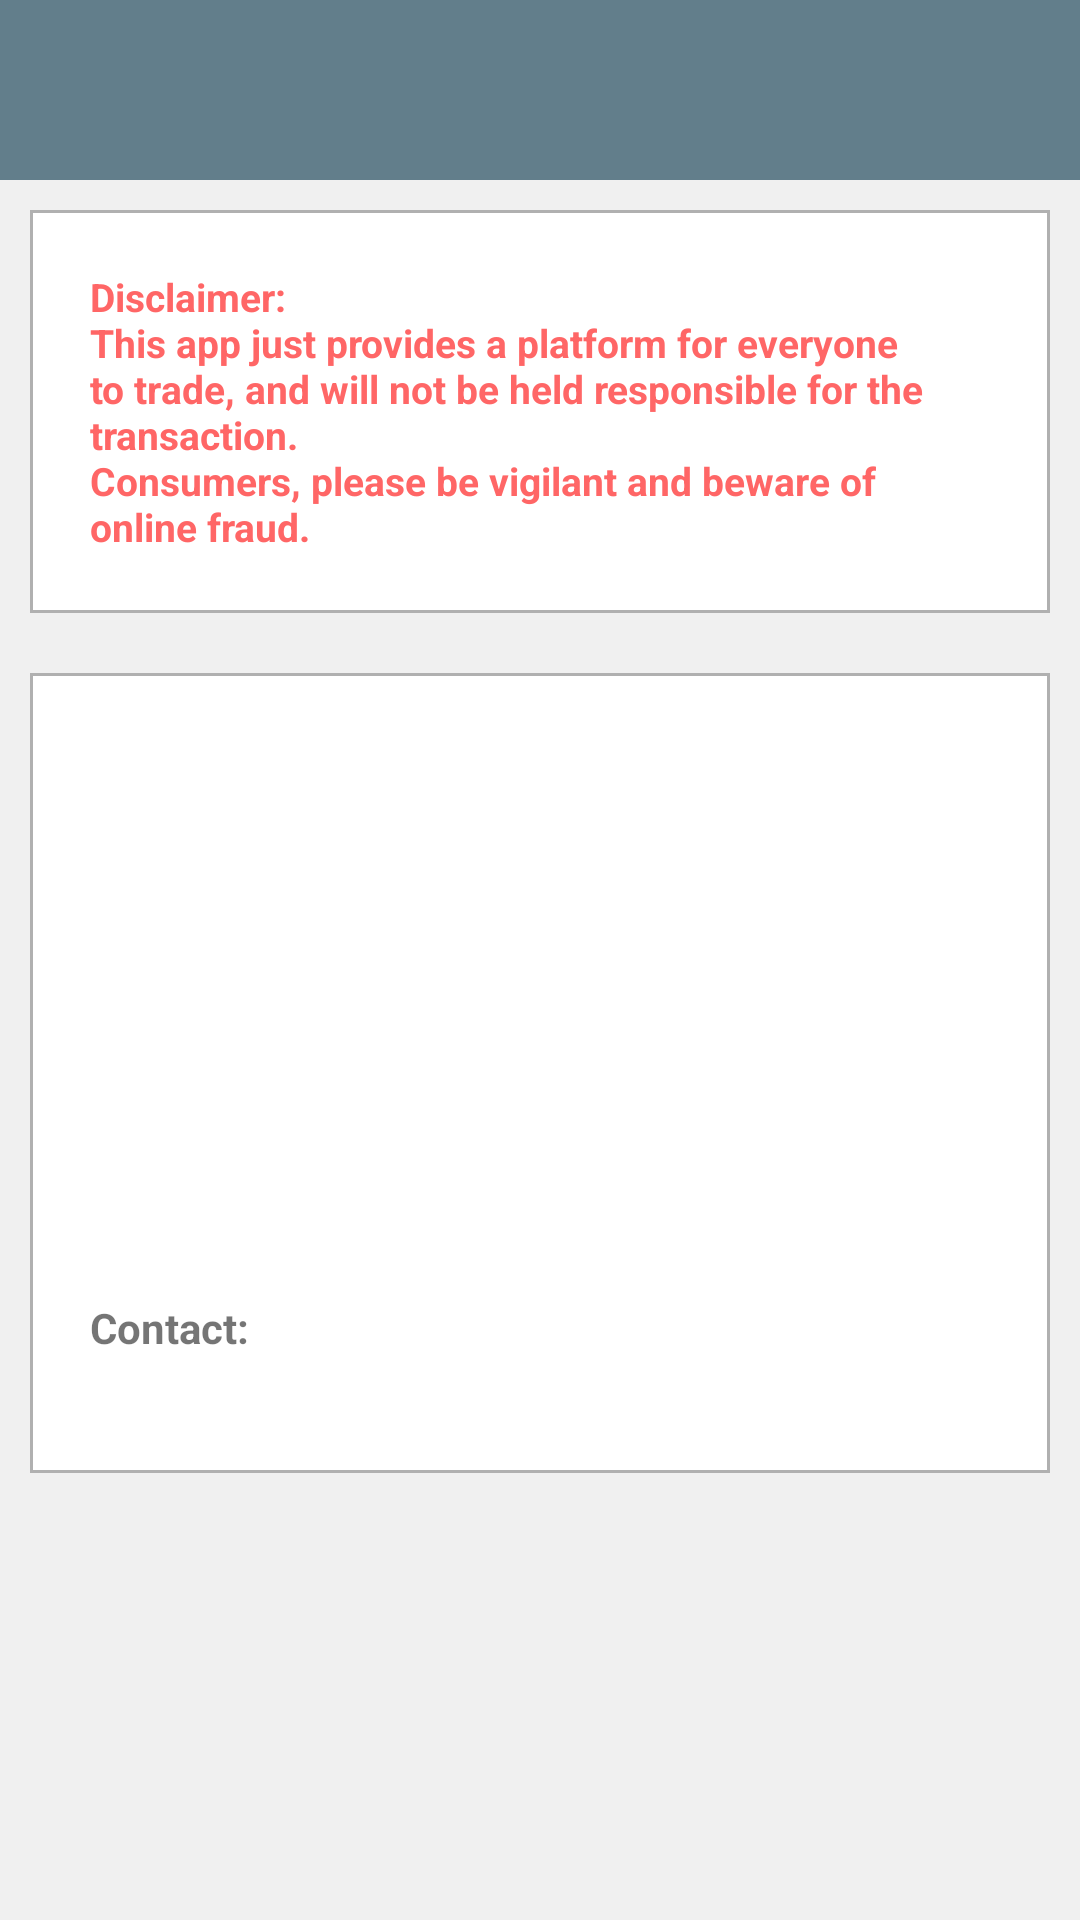

The Android layout XML behind this screen, and the referenced resources:
<!-- AndroidManifest.xml: application theme AppTheme -->
<!-- res/layout/activity_exchange_detail.xml -->
<?xml version="1.0" encoding="utf-8"?>
<RelativeLayout xmlns:android="http://schemas.android.com/apk/res/android"
    xmlns:app="http://schemas.android.com/apk/res-auto"
    xmlns:tools="http://schemas.android.com/tools"
    android:layout_width="fill_parent"
    android:layout_height="fill_parent"
    android:layout_gravity="center"
    android:orientation="vertical"
    android:background="@color/colorLightGray"
    tools:context=".ExchangeDetailActivity">

    <LinearLayout
        android:layout_width="match_parent"
        android:layout_height="match_parent"
        android:orientation="vertical">
        <LinearLayout
            android:layout_width="match_parent"
            android:layout_height="60dp"
            android:background="@color/colorMain"
            android:orientation="horizontal"
            android:layout_gravity="center"
            android:gravity="center">
            <LinearLayout
                android:layout_width="0dp"
                android:layout_height="wrap_content"
                android:layout_weight="1"
                android:layout_gravity="center"
                android:gravity="center">
                <ImageView
                    android:id="@+id/btn_back"
                    android:layout_width="40dp"
                    android:layout_height="40dp"
                    android:background="@drawable/ic_left_white"/>
            </LinearLayout>
            <LinearLayout
                android:layout_width="0dp"
                android:layout_height="wrap_content"
                android:layout_weight="5"
                android:layout_gravity="center"
                android:gravity="center"
                android:paddingRight="20dp"
                android:paddingEnd="20dp"
                android:layout_marginVertical="3dp">
                <TextView
                    android:id="@+id/tv_header"
                    android:layout_width="wrap_content"
                    android:layout_height="wrap_content"
                    android:gravity="center"
                    android:textSize="20sp"
                    android:textStyle="bold"
                    android:textColor="@android:color/white" />
            </LinearLayout>
        </LinearLayout>
        <ScrollView
            android:layout_width="match_parent"
            android:layout_height="wrap_content"
            android:orientation="vertical">
            <LinearLayout
                android:layout_width="match_parent"
                android:layout_height="wrap_content"
                android:orientation="vertical">
                <LinearLayout
                    android:layout_width="match_parent"
                    android:layout_height="wrap_content"
                    android:layout_marginHorizontal="10dp"
                    android:layout_marginVertical="10dp"
                    android:background="@drawable/border_box"
                    android:orientation="vertical">
                    <TextView
                        android:layout_width="match_parent"
                        android:layout_height="wrap_content"
                        android:layout_marginHorizontal="20dp"
                        android:layout_marginVertical="20dp"
                        android:text="@string/remainder"
                        android:textColor="@color/colorRed"
                        android:textSize="13sp"
                        android:textStyle="bold"/>
                </LinearLayout>

                <LinearLayout
                    android:id="@+id/layout_sold_out"
                    android:layout_width="match_parent"
                    android:layout_height="wrap_content"
                    android:layout_marginHorizontal="10dp"
                    android:layout_marginVertical="10dp"
                    android:background="@drawable/border_box"
                    android:orientation="vertical"
                    android:visibility="gone">
                    <TextView
                        android:layout_width="match_parent"
                        android:layout_height="wrap_content"
                        android:layout_marginHorizontal="20dp"
                        android:layout_marginVertical="20dp"
                        android:text="@string/sold_out"
                        android:gravity="center"
                        android:textColor="@color/colorRed"
                        android:textSize="30sp"
                        android:textStyle="bold"/>
                </LinearLayout>

                <LinearLayout
                    android:layout_width="match_parent"
                    android:layout_height="wrap_content"
                    android:layout_marginHorizontal="10dp"
                    android:layout_marginVertical="10dp"
                    android:background="@drawable/border_box"
                    android:orientation="vertical">
                    <LinearLayout
                        android:layout_width="match_parent"
                        android:layout_height="wrap_content"
                        android:orientation="vertical">
                        <LinearLayout
                            android:layout_width="match_parent"
                            android:layout_height="wrap_content"
                            android:layout_marginHorizontal="20dp"
                            android:layout_marginVertical="20dp"
                            android:orientation="horizontal">
                            <LinearLayout
                                android:layout_width="0dp"
                                android:layout_height="wrap_content"
                                android:layout_weight="1"
                                android:gravity="center_vertical"
                                android:orientation="horizontal">
                                <ImageView
                                    android:id="@+id/iv_icon"
                                    android:layout_width="36dp"
                                    android:layout_height="36dp"
                                    android:scaleType="fitCenter" />
                                <TextView
                                    android:id="@+id/tv_author"
                                    android:layout_width="wrap_content"
                                    android:layout_height="wrap_content"
                                    android:paddingHorizontal="10dp"
                                    android:textSize="20sp" />
                            </LinearLayout>
                            <TextView
                                android:id="@+id/tv_date"
                                android:layout_width="0dp"
                                android:layout_height="wrap_content"
                                android:layout_weight="1"
                                android:textSize="20sp"
                                android:layout_gravity="end"
                                android:gravity="end"/>
                        </LinearLayout>
                        <Button
                            android:id="@+id/btn_sold_out"
                            android:layout_width="wrap_content"
                            android:layout_height="30dp"
                            android:layout_marginHorizontal="20dp"
                            android:layout_marginVertical="20dp"
                            android:background="@drawable/btn_round_main"
                            android:layout_gravity="end"
                            android:text="@string/sold_out"
                            android:textColor="@color/colorWhite"
                            android:textStyle="bold"
                            android:textSize="15sp"
                            android:visibility="gone"/>
                        <ImageView
                            android:id="@+id/iv_image"
                            android:layout_width="match_parent"
                            android:layout_height="wrap_content"
                            android:layout_marginHorizontal="20dp"
                            android:layout_marginVertical="20dp"
                            android:adjustViewBounds="true"
                            android:scaleType="fitCenter" />
                        <LinearLayout
                            android:layout_width="match_parent"
                            android:layout_height="wrap_content"
                            android:layout_marginHorizontal="20dp"
                            android:layout_marginBottom="20dp"
                            android:orientation="horizontal">
                            <TextView
                                android:id="@+id/tv_title"
                                android:layout_width="wrap_content"
                                android:layout_height="wrap_content"
                                android:textStyle="bold"
                                android:textSize="25sp"/>
                        </LinearLayout>
                        <TextView
                            android:id="@+id/tv_content"
                            android:layout_width="wrap_content"
                            android:layout_height="wrap_content"
                            android:layout_marginHorizontal="20dp"
                            android:layout_marginBottom="20dp"/>
                        <LinearLayout
                            android:layout_width="wrap_content"
                            android:layout_height="wrap_content"
                            android:layout_marginHorizontal="20dp"
                            android:layout_marginBottom="20dp"
                            android:orientation="vertical">
                            <TextView
                                android:layout_width="wrap_content"
                                android:layout_height="wrap_content"
                                android:text="@string/detail_contact"
                                android:textStyle="bold"/>
                            <TextView
                                android:id="@+id/tv_contact"
                                android:layout_width="wrap_content"
                                android:layout_height="wrap_content" />
                        </LinearLayout>
                        <TextView
                            android:id="@+id/tv_viewMaskDetail"
                            android:layout_width="wrap_content"
                            android:layout_height="wrap_content"
                            android:layout_marginHorizontal="20dp"
                            android:layout_marginBottom="10dp"
                            android:layout_gravity="end"
                            android:drawableRight="@drawable/ic_right_black"
                            android:drawableEnd="@drawable/ic_right_black"
                            android:drawablePadding="10dp"
                            android:textColor="@color/colorBlack"
                            android:textSize="16sp"
                            android:textStyle="italic|bold"
                            android:text="@string/viewMaskDetail"
                            android:visibility="gone"/>
                    </LinearLayout>
                </LinearLayout>
            </LinearLayout>
        </ScrollView>
    </LinearLayout>
</RelativeLayout>
<!-- resources referenced by this layout -->
<resources>
  <color name="colorBlack">#000000</color>
  <color name="colorLightGray">#F0F0F0</color>
  <color name="colorMain">#627e8b</color>
  <color name="colorRed">#FF6666</color>
  <color name="colorWhite">#FFFFFF</color>
  <!-- drawable border_box (drawable) -->
  <?xml version="1.0" encoding="utf-8"?>
  <shape xmlns:android="http://schemas.android.com/apk/res/android"
      android:shape="rectangle">
      <solid android:color="@color/colorWhite" />
      <stroke android:width="1dip" android:color="@color/colorGray" />
  </shape>
  <!-- drawable btn_round_main (drawable) -->
  <?xml version="1.0" encoding="utf-8"?>
  <selector xmlns:android="http://schemas.android.com/apk/res/android">
      <item android:state_pressed="false">
          <shape android:shape="rectangle">
              <corners android:radius="30dp" />
              <solid android:color="@color/colorMain"/>
          </shape>
      </item>
      <item android:state_pressed="true">
          <shape android:shape="rectangle">
              <corners android:radius="30dp" />
              <solid android:color="@color/colorSecond"/>
          </shape>
      </item>
  </selector>
  <string name="detail_contact">Contact: </string>
  <string name="remainder">Disclaimer:\nThis app just provides a platform for everyone to trade, and will not be held responsible for the transaction.\nConsumers, please be vigilant and beware of online fraud.</string>
  <string name="sold_out">Sold Out</string>
  <string name="viewMaskDetail">View this mask detail info</string>
  <style name="AppTheme" parent="Theme.AppCompat.Light.NoActionBar">
          
          <item name="colorPrimary">@color/colorPrimary</item>
          <item name="colorPrimaryDark">@color/colorPrimaryDark</item>
          <item name="colorAccent">@color/colorMain</item>
      </style>
  <color name="colorGray">#B0B0B0</color>
  <color name="colorSecond">#006666</color>
  <color name="colorPrimary">#6200EE</color>
  <color name="colorPrimaryDark">#3700B3</color>
</resources>
